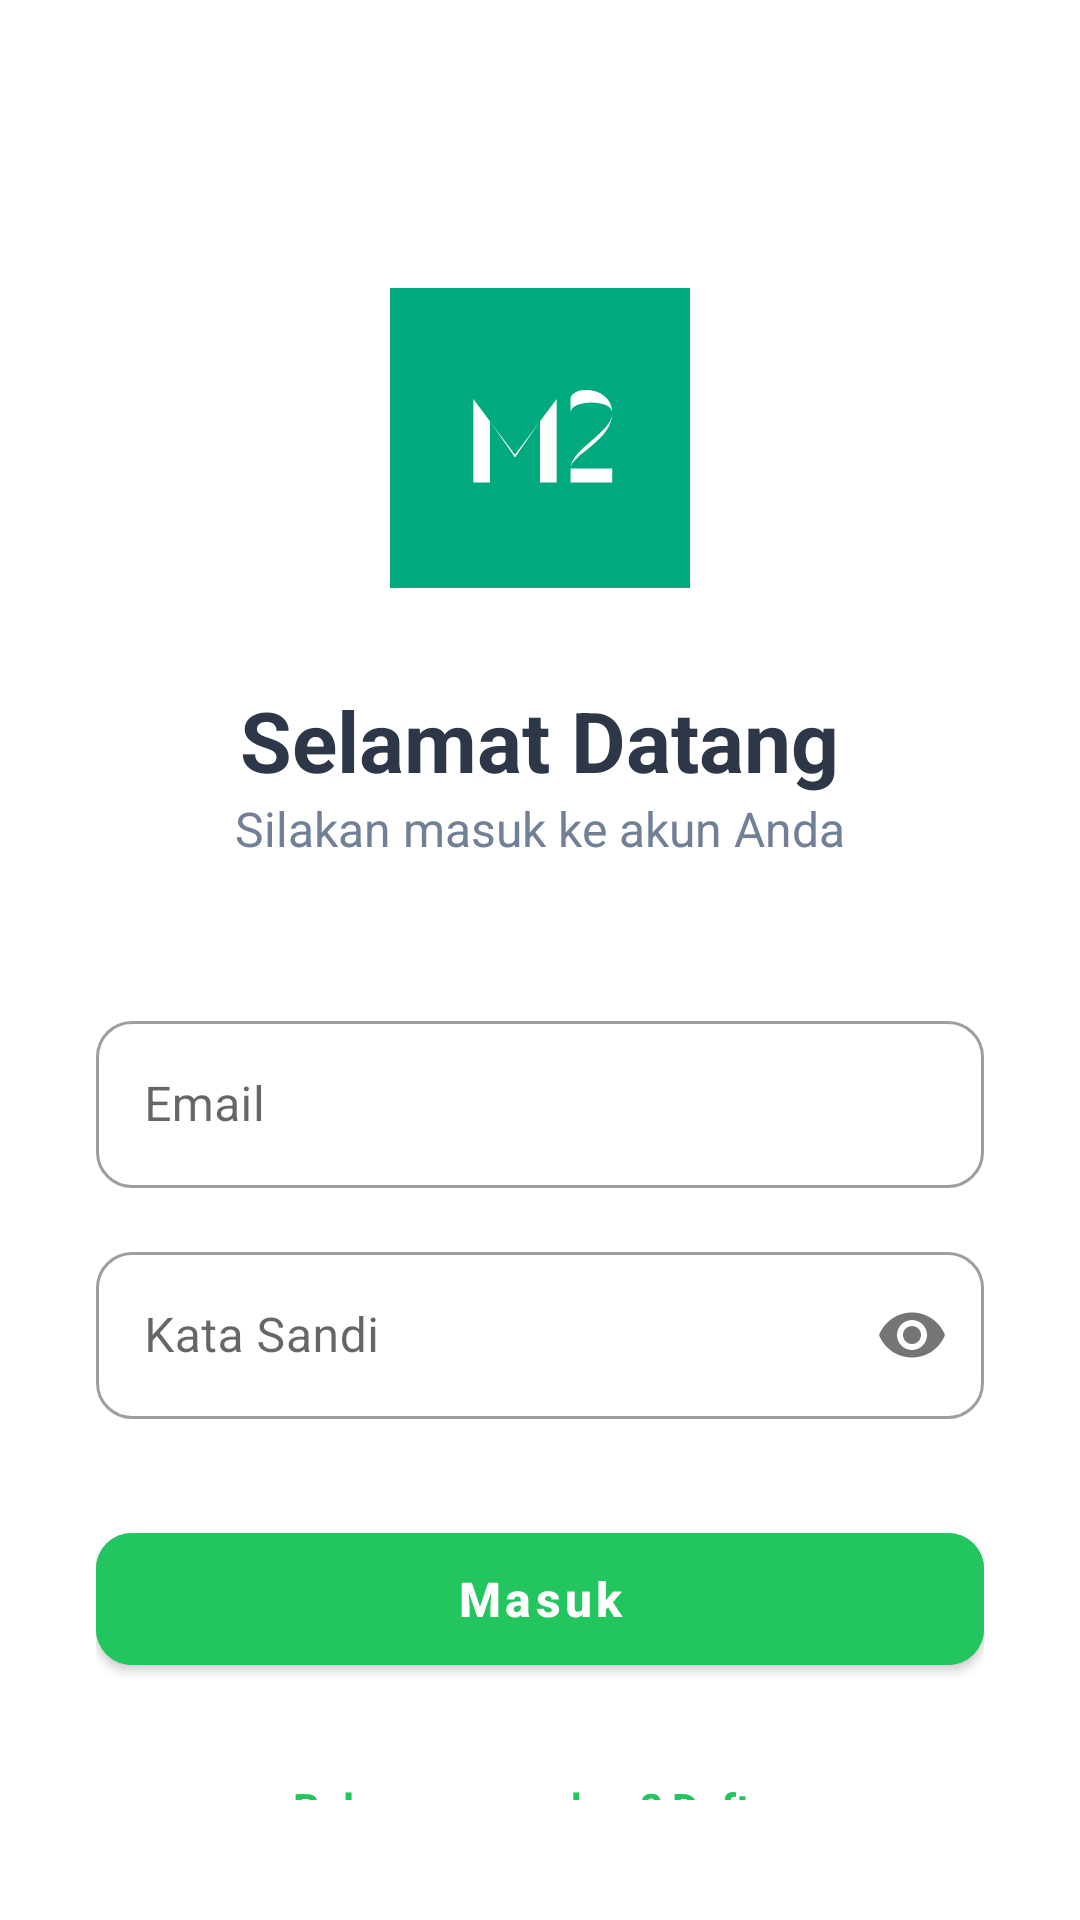

Android layout source for this screen:
<!-- AndroidManifest.xml: application theme Theme.KelolaUserApp -->
<!-- res/layout/activity_login.xml -->
<?xml version="1.0" encoding="utf-8"?>
<LinearLayout xmlns:android="http://schemas.android.com/apk/res/android"
    xmlns:app="http://schemas.android.com/apk/res-auto"
    android:layout_width="match_parent"
    android:layout_height="match_parent"
    android:orientation="vertical"
    android:padding="32dp"
    android:gravity="center_horizontal"
    android:background="@color/white">

    <ImageView
        android:layout_width="100dp"
        android:layout_height="100dp"
        android:src="@drawable/ic_launcher_m2"
        android:layout_marginTop="64dp"
        android:layout_marginBottom="32dp"/>

    <TextView
        android:layout_width="wrap_content"
        android:layout_height="wrap_content"
        android:text="@string/login_title"
        android:textSize="28sp"
        android:textStyle="bold"
        android:textColor="@color/text_primary"/>

    <TextView
        android:layout_width="wrap_content"
        android:layout_height="wrap_content"
        android:text="@string/login_subtitle"
        android:textSize="16sp"
        android:textColor="@color/text_secondary"
        android:layout_marginBottom="48dp"/>

    <com.google.android.material.textfield.TextInputLayout
        style="@style/Widget.MaterialComponents.TextInputLayout.OutlinedBox"
        android:layout_width="match_parent"
        android:layout_height="wrap_content"
        android:hint="@string/email_hint"
        app:boxCornerRadiusTopStart="12dp"
        app:boxCornerRadiusTopEnd="12dp"
        app:boxCornerRadiusBottomStart="12dp"
        app:boxCornerRadiusBottomEnd="12dp"
        android:layout_marginBottom="16dp">
        <com.google.android.material.textfield.TextInputEditText
            android:id="@+id/etEmail"
            android:layout_width="match_parent"
            android:layout_height="wrap_content"
            android:inputType="textEmailAddress"/>
    </com.google.android.material.textfield.TextInputLayout>

    <com.google.android.material.textfield.TextInputLayout
        style="@style/Widget.MaterialComponents.TextInputLayout.OutlinedBox"
        android:layout_width="match_parent"
        android:layout_height="wrap_content"
        android:hint="@string/password_hint"
        app:passwordToggleEnabled="true"
        app:boxCornerRadiusTopStart="12dp"
        app:boxCornerRadiusTopEnd="12dp"
        app:boxCornerRadiusBottomStart="12dp"
        app:boxCornerRadiusBottomEnd="12dp"
        android:layout_marginBottom="32dp">
        <com.google.android.material.textfield.TextInputEditText
            android:id="@+id/etPassword"
            android:layout_width="match_parent"
            android:layout_height="wrap_content"
            android:inputType="textPassword"/>
    </com.google.android.material.textfield.TextInputLayout>

    <com.google.android.material.button.MaterialButton
        android:id="@+id/btnLogin"
        android:layout_width="match_parent"
        android:layout_height="56dp"
        android:text="@string/btn_login"
        android:textAllCaps="false"
        android:textSize="16sp"
        android:textStyle="bold"
        app:cornerRadius="12dp"
        android:backgroundTint="@color/btn_checkin"/>

    <TextView
        android:id="@+id/tvToRegister"
        android:layout_width="wrap_content"
        android:layout_height="wrap_content"
        android:text="@string/dont_have_account"
        android:textColor="@color/btn_checkin"
        android:textStyle="bold"
        android:layout_marginTop="24dp"
        android:padding="8dp"/>

</LinearLayout>
<!-- resources referenced by this layout -->
<resources>
  <color name="btn_checkin">#22C55E</color>
  <color name="text_primary">#2D3748</color>
  <color name="text_secondary">#718096</color>
  <color name="white">#FFFFFF</color>
  <!-- drawable ic_launcher_m2 (drawable) -->
  <vector xmlns:android="http://schemas.android.com/apk/res/android"
      android:width="108dp"
      android:height="108dp"
      android:viewportWidth="108"
      android:viewportHeight="108">
      <path
          android:fillColor="#00A97E"
          android:pathData="M0,0h108v108h-108z" />
      <group android:translateX="20" android:translateY="30">
          
          <path
              android:fillColor="#FFFFFF"
              android:pathData="M10,40 L10,10 L25,30 L40,10 L40,40 L34,40 L34,18 L25,31 L16,18 L16,40 Z" />
          
          <path
              android:fillColor="#FFFFFF"
              android:pathData="M45,10 C45,5 60,5 60,15 C60,25 45,30 45,35 L60,35 L60,40 L45,40 L45,35 C45,28 60,22 60,15 C60,10 45,10 45,15 Z" />
      </group>
  </vector>
  <string name="btn_login">Masuk</string>
  <string name="dont_have_account">Belum punya akun? Daftar</string>
  <string name="email_hint">Email</string>
  <string name="login_subtitle">Silakan masuk ke akun Anda</string>
  <string name="login_title">Selamat Datang</string>
  <string name="password_hint">Kata Sandi</string>
  <style name="Theme.KelolaUserApp" parent="Theme.MaterialComponents.Light.NoActionBar">
          <item name="colorPrimary">@color/primary</item>
          <item name="colorPrimaryVariant">@color/primary</item>
          <item name="colorOnPrimary">@color/white</item>
          <item name="android:statusBarColor">@color/white</item>
          <item name="android:windowLightStatusBar">true</item>
      </style>
  <color name="primary">#00A97E</color>
</resources>
